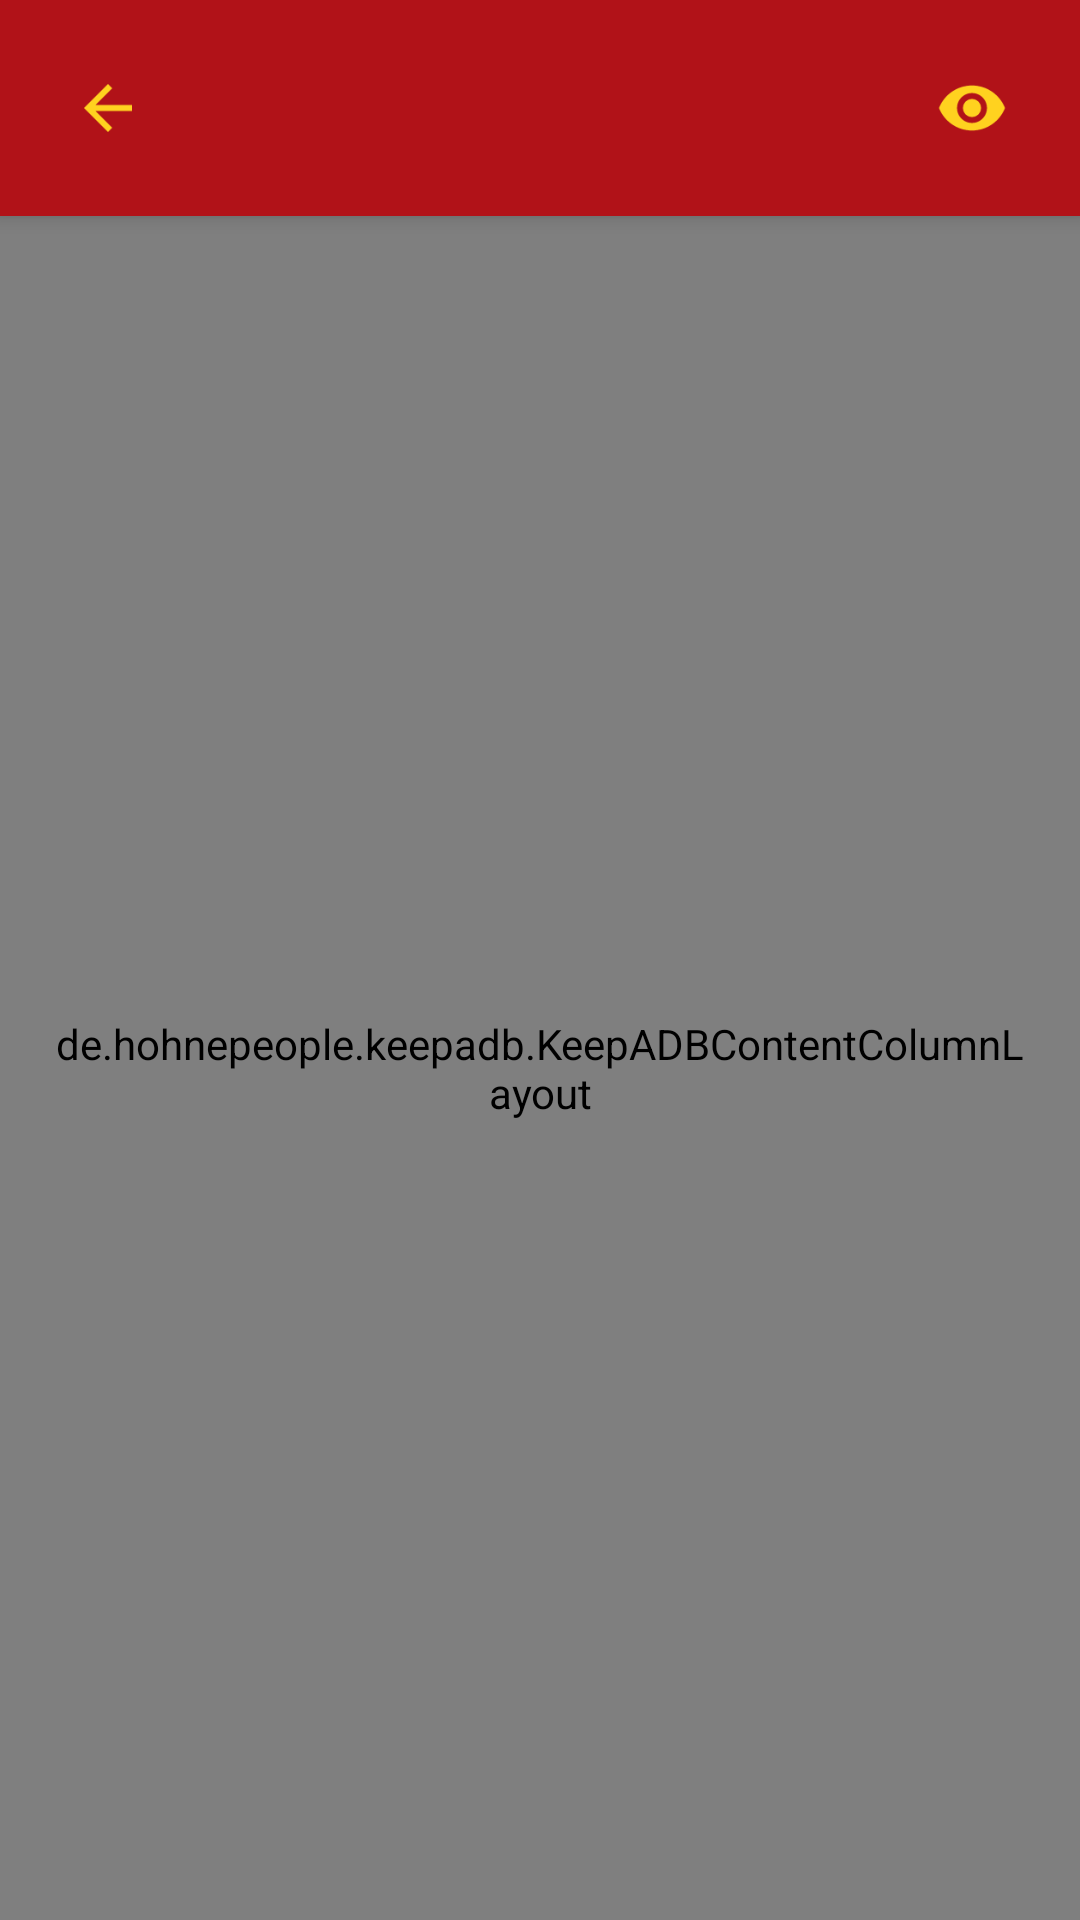

This screen was rendered from an Android layout file. Write that file and the resources it references.
<!-- AndroidManifest.xml: application theme Theme.KeepADB -->
<!-- res/layout/activity_network_list.xml -->
<?xml version="1.0" encoding="utf-8"?>
<LinearLayout xmlns:android="http://schemas.android.com/apk/res/android"
    android:layout_width="match_parent"
    android:layout_height="match_parent"
    android:background="@color/ground"
    android:orientation="vertical">

    
    <LinearLayout
        android:id="@+id/header_bar"
        android:layout_width="match_parent"
        android:layout_height="wrap_content"
        android:background="@color/banner_red"
        android:elevation="4dp"
        android:gravity="center_vertical"
        android:orientation="horizontal"
        android:padding="12dp">

        <ImageButton
            android:id="@+id/btn_back"
            android:layout_width="48dp"
            android:layout_height="48dp"
            android:background="@drawable/bg_btn_header"
            android:contentDescription="@string/back"
            android:padding="12dp"
            android:src="@drawable/ic_arrow_back" />

        <TextView
            android:id="@+id/network_list_title"
            android:layout_width="0dp"
            android:layout_height="wrap_content"
            android:layout_weight="1"
            android:accessibilityHeading="true"
            android:fontFamily="sans-serif-condensed"
            android:textColor="@color/title_yellow"
            android:textSize="22sp"
            android:textStyle="bold" />

        
        <include
            layout="@layout/view_privacy_toggle"
            android:layout_width="48dp"
            android:layout_height="48dp" />
    </LinearLayout>

    <ScrollView
        android:id="@+id/network_list_scroll"
        android:layout_width="match_parent"
        android:layout_height="0dp"
        android:layout_weight="1"
        android:fillViewport="true">

        <de.hohnepeople.keepadb.KeepADBContentColumnLayout
            android:layout_width="match_parent"
            android:layout_height="wrap_content"
            android:layout_gravity="center_horizontal"
            android:orientation="vertical"
            android:padding="16dp">

            <TextView
                android:id="@+id/network_list_intro"
                android:layout_width="match_parent"
                android:layout_height="wrap_content"
                android:fontFamily="sans-serif"
                android:textColor="@color/night_text"
                android:textSize="14sp" />

            
            <LinearLayout
                android:id="@+id/networks_root"
                android:layout_width="match_parent"
                android:layout_height="wrap_content"
                android:orientation="vertical" />
        </de.hohnepeople.keepadb.KeepADBContentColumnLayout>
    </ScrollView>
</LinearLayout>
<!-- res/layout/view_privacy_toggle.xml (included above) -->
<?xml version="1.0" encoding="utf-8"?>
<ImageButton xmlns:android="http://schemas.android.com/apk/res/android"
    android:id="@+id/btn_toggle_privacy_mode"
    android:layout_width="48dp"
    android:layout_height="48dp"
    android:background="@drawable/bg_btn_header"
    android:contentDescription="@string/privacy_eye_shown_state"
    android:padding="8dp"
    android:src="@drawable/ic_privacy_eye" />
<!-- resources referenced by this layout -->
<resources>
  <color name="banner_red">#B11218</color>
  <color name="ground">#080604</color>
  <color name="night_text">#EDE6DC</color>
  <color name="title_yellow">#FFD21F</color>
  <!-- drawable bg_btn_header (drawable) -->
  <?xml version="1.0" encoding="utf-8"?>
  <selector xmlns:android="http://schemas.android.com/apk/res/android">
      <item android:state_pressed="true">
          <shape>
              <solid android:color="@color/primary_red" />
              <corners android:radius="@dimen/radius_small" />
          </shape>
      </item>
      <item android:state_focused="true">
          <shape>
              <solid android:color="@color/primary_red" />
              <stroke android:width="1dp" android:color="@color/title_yellow" />
              <corners android:radius="@dimen/radius_small" />
          </shape>
      </item>
      <item>
          <shape>
              <solid android:color="@android:color/transparent" />
              <corners android:radius="@dimen/radius_small" />
          </shape>
      </item>
  </selector>
  <!-- drawable ic_arrow_back (drawable) -->
  <?xml version="1.0" encoding="utf-8"?>
  <vector xmlns:android="http://schemas.android.com/apk/res/android"
      android:autoMirrored="true"
      android:width="24dp"
      android:height="24dp"
      android:viewportWidth="24"
      android:viewportHeight="24"
      android:tint="@color/title_yellow">
      <path
          android:fillColor="@android:color/white"
          android:pathData="M20,11H7.83l5.59,-5.59L12,4l-8,8 8,8 1.41,-1.41L7.83,13H20v-2z" />
  </vector>
  <!-- drawable ic_privacy_eye (drawable) -->
  <vector xmlns:android="http://schemas.android.com/apk/res/android"
      android:width="24dp"
      android:height="24dp"
      android:viewportWidth="24"
      android:viewportHeight="24"
      android:tint="@color/title_yellow">
      <path
          android:fillColor="@android:color/white"
          android:pathData="M12,4.5C7,4.5 2.73,7.61 1,12c1.73,4.39 6,7.5 11,7.5s9.27,-3.11 11,-7.5C21.27,7.61 17,4.5 12,4.5zM12,17c-2.76,0 -5,-2.24 -5,-5s2.24,-5 5,-5s5,2.24 5,5S14.76,17 12,17zM12,9c-1.66,0 -3,1.34 -3,3s1.34,3 3,3s3,-1.34 3,-3S13.66,9 12,9z" />
  </vector>
  <string name="back">Back</string>
  <string name="privacy_eye_shown_state">Details are shown on this screen.</string>
  <style name="Theme.KeepADB" parent="android:style/Theme.Material.NoActionBar">
          <item name="android:fontFamily">sans-serif</item>
          <item name="android:windowBackground">@color/ground</item>
          <item name="android:colorAccent">@color/title_yellow</item>
          <item name="android:colorControlActivated">@color/title_yellow</item>
          <item name="android:colorControlHighlight">@color/border_red</item>
          <item name="android:navigationBarColor">@color/ground</item>
          <item name="android:statusBarColor">@color/banner_red</item>
          <item name="android:windowLightStatusBar">false</item>
          <item name="android:textColorPrimary">@color/night_text</item>
          <item name="android:textColorSecondary">@color/night_muted</item>
      </style>
  <color name="primary_red">#D01822</color>
  <dimen name="radius_small">4dp</dimen>
  <color name="border_red">#B83A3E</color>
  <color name="night_muted">#A79B8C</color>
</resources>
